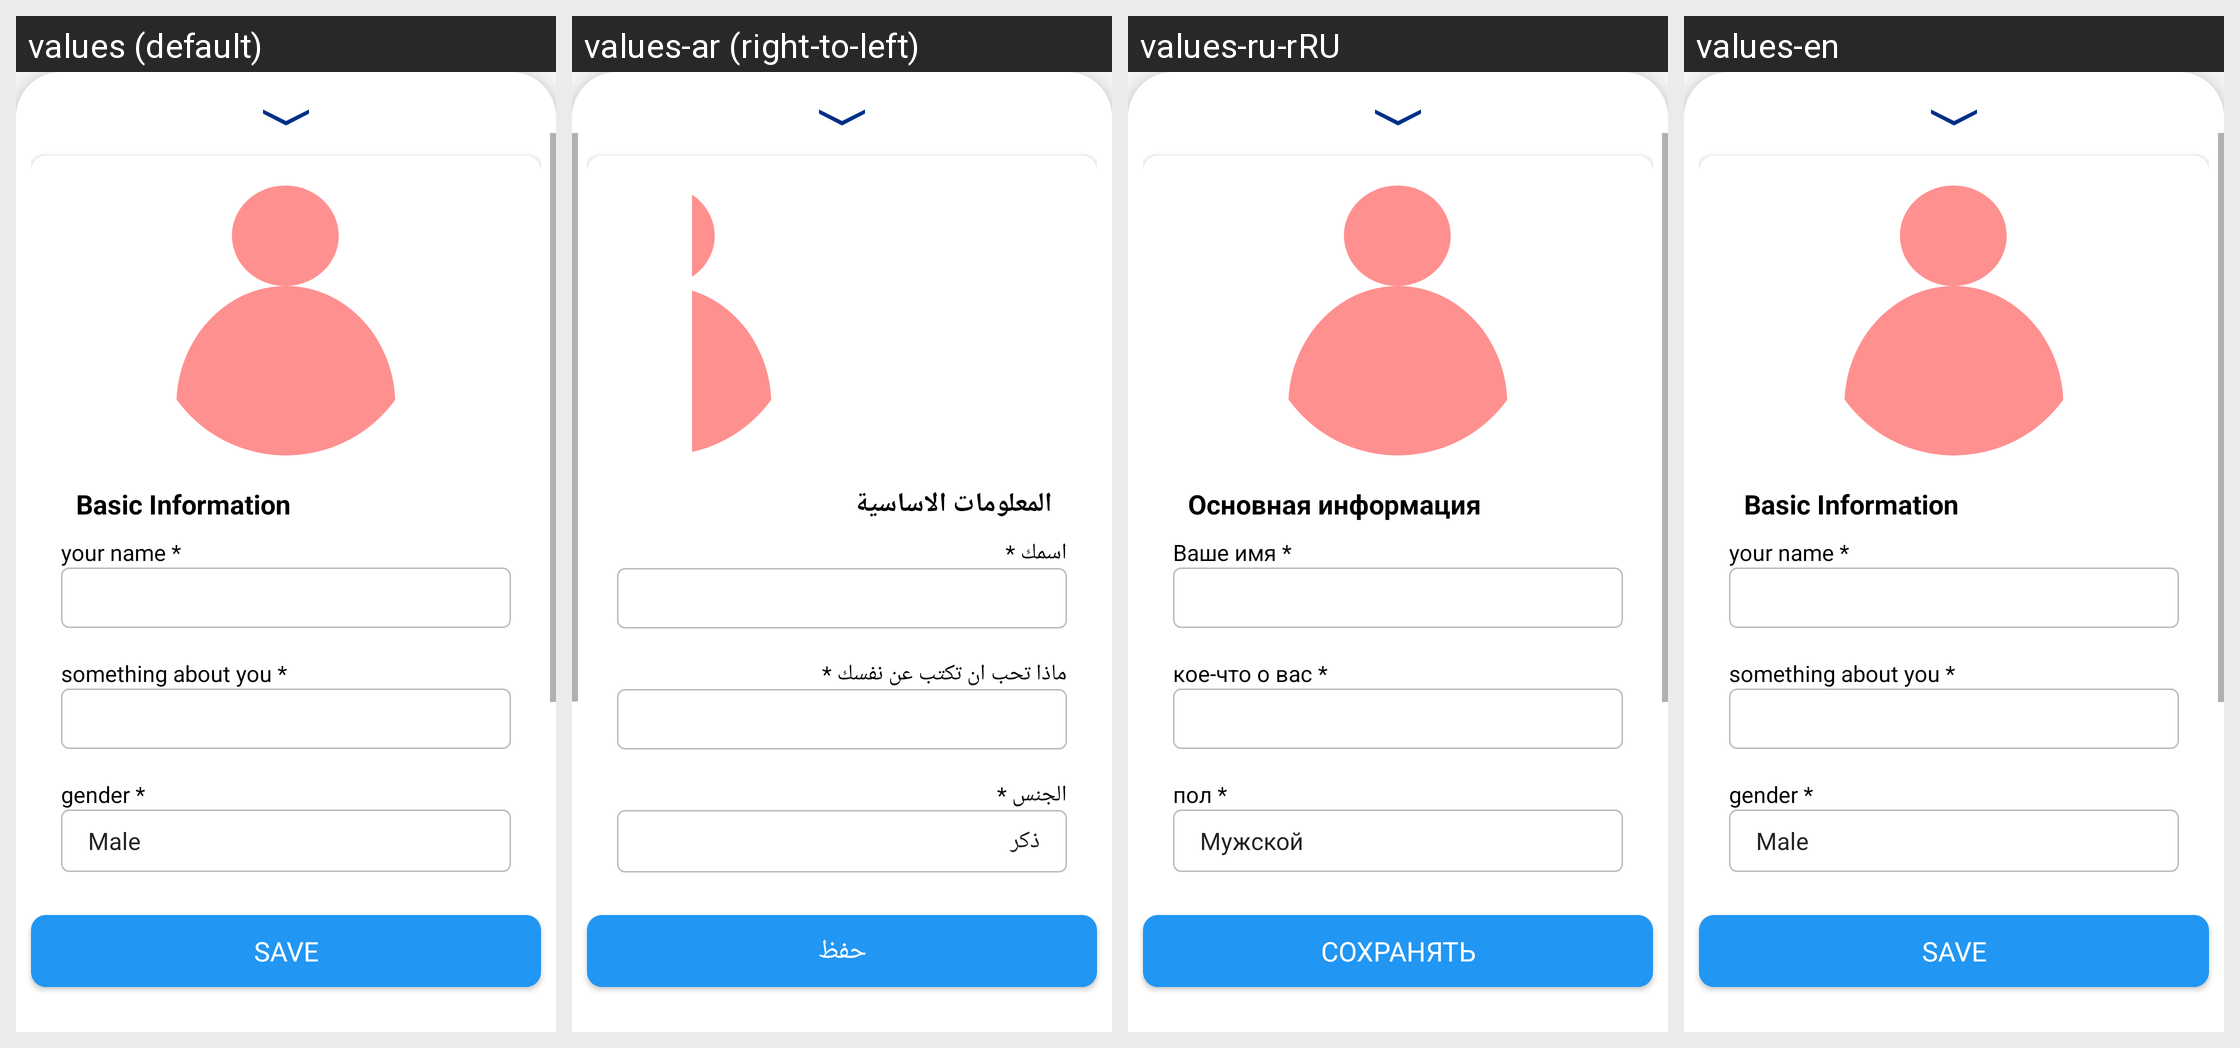

This grid shows one Android layout under several languages. Give, for every string resource on the screen, its name, the default text and each shown locale's text.
Android screen res/layout/fragment_edit_user.xml rendered under 4 locales, left to right: values (default), values-ar (right-to-left), values-ru-rRU, values-en. Device: Nexus 5 (rendered at 1080×1920; each locale shown at half size, 540×960, under a caption strip naming it); theme Theme.HWADA.
Strings drawn on this screen, with the default value and each locale's value (text and hints the layout hard-codes, and strings that could not be matched under every locale, appear in the picture but are not listed):

basicInfo
  values: Basic Information
  values-ar: المعلومات الاساسية
  values-ru-rRU: Основная информация
  values-en: Basic Information

yourName
  values: your name *
  values-ar: اسمك *
  values-ru-rRU: Ваше имя *
  values-en: your name *

somethingAboutU
  values: something about you *
  values-ar: ماذا تحب ان تكتب عن نفسك *
  values-ru-rRU: кое-что о вас *
  values-en: something about you *

gender
  values: gender *
  values-ar: الجنس *
  values-ru-rRU: пол *
  values-en: gender *

save
  values: save
  values-ar: حفظ
  values-ru-rRU: сохранять
  values-en: save
